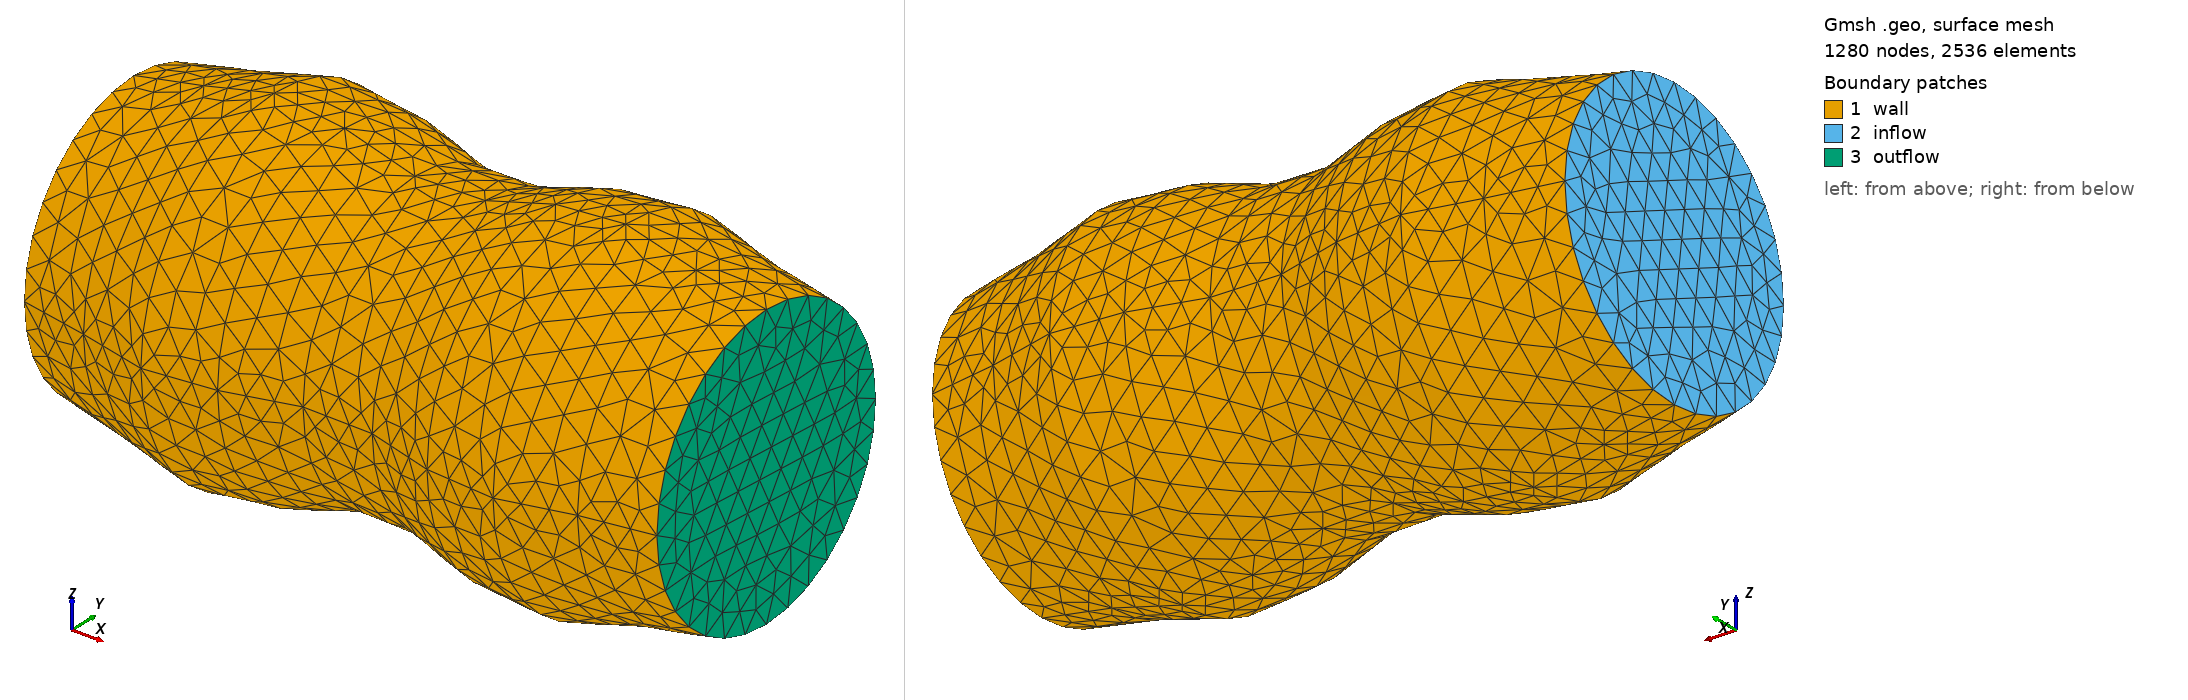

Gmsh geometry script, surface-meshed: 1280 nodes, 2536 surface elements. Boundary patches (legend numbers): 1 wall, 2 inflow, 3 outflow. Left view from above one corner, right view from below the opposite corner. Legend entries are the model's physical surfaces. The drawing asked Gmsh for element sizes between 1% and 20% of the model's largest extent; the script's own settings can give other sizes.

=== sin.geo (drawn) ===
// Gmsh project created on Thu Jun  4 09:24:57 2009

wall = 0.1;

A = 0.05;
k = 1;
stretch=2;
phase = 1.5;
omega = 2*Pi;
nPoints = 10;
nTheta = 4;

k = 10000;
j = 1+k;
shift = 0;
// top line
For i In {1:nPoints}
 X = stretch*( (i-1)/(nPoints-1) );
 Y = +0.5 + A*Sin(omega*k*X-phase);
 Point(j) = {X, Y, 0, wall};
 j = j + 1;
EndFor

j = 1+k;
// lines
For i In {1:nPoints-1}
 Line(j) = {j, j+1};
 j = j + 1;
EndFor

j = 1+k;
// 1st nThetaation
For i In {1:nPoints-1}
Extrude {{1, 0, 0}, {0, 0, 0}, 2*Pi/nTheta} {
  Line{j};
}
 j = j + 1;
EndFor

// 2nd to last rotation
j = nPoints+k;
For i In {1:(nPoints-1)*(nTheta-1)}
Extrude {{1, 0, 0}, {0, 0, 0}, 2*Pi/nTheta} {
  Line{j};
}
j = j + 4;
EndFor

s1=newreg;
Line Loop(s1) = {nPoints+1+k:
                 4*(nPoints-1)*(nTheta-1)+nPoints+1+k:
                 4*(nPoints-1)};
Plane Surface(s1+1) = {s1};
s2=newreg;
Line Loop(s2) = {(nPoints+2)+4*(nPoints-2)+k:
                 4*(nPoints-1)*(nTheta-1)+(nPoints+2)+4*(nPoints-2)+k:
                 4*(nPoints-1)};
Plane Surface(s2+1) = {s2};


Physical Surface('wall') = {-((nPoints-1)+4+k):
                            -((nPoints-1)+4+((nPoints-1)*nTheta-1)*4+k):
                            -4};
Physical Surface('inflow') = {-1*(s1+1)};
Physical Surface('outflow') = {s2+1};
